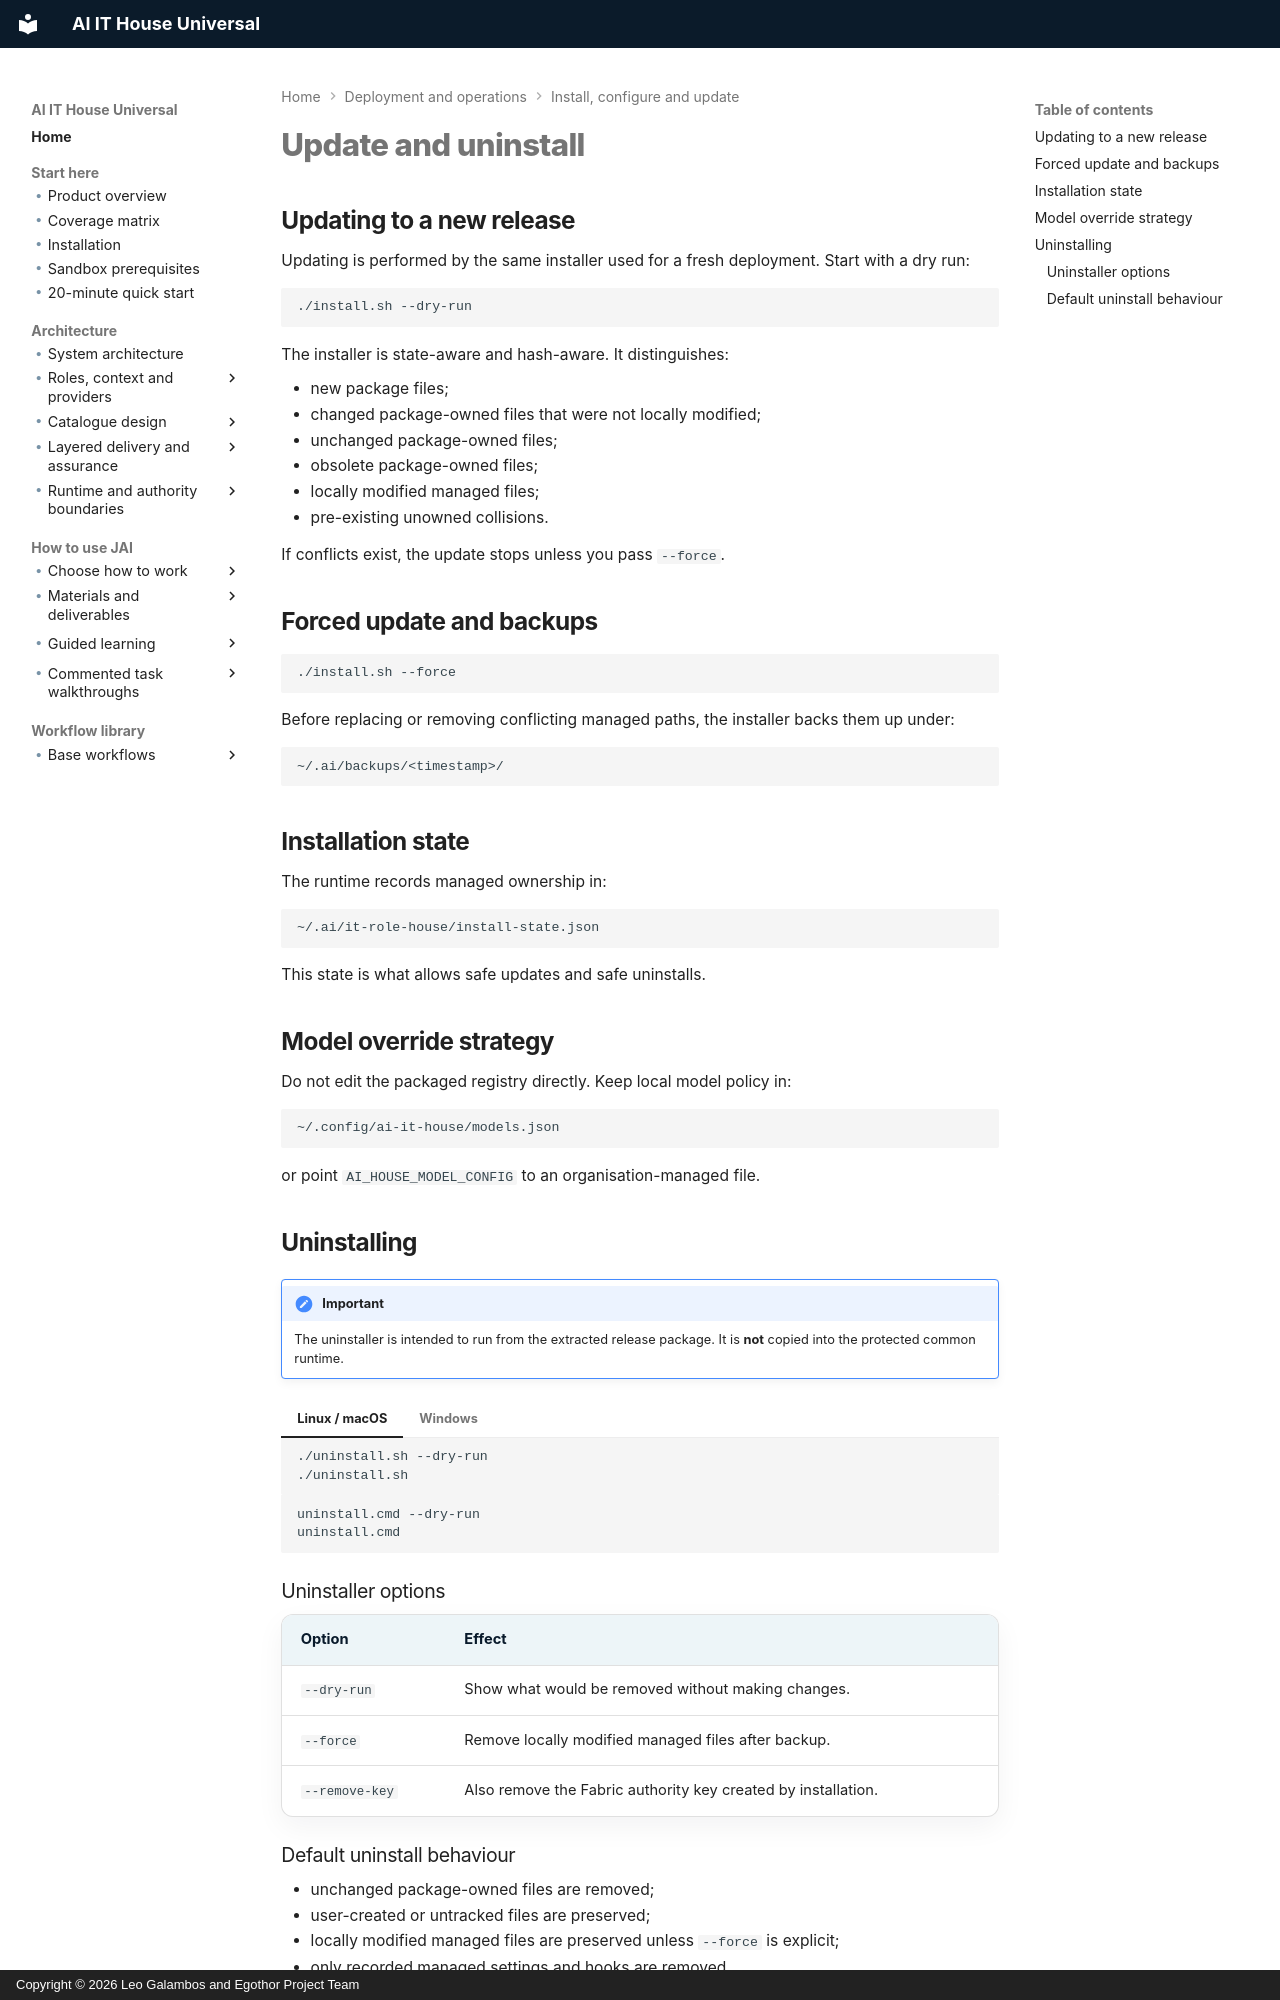

repository: leogalambos/JAI · page: getting-started/update-uninstall/index.html · generator: mkdocs · copyright: Copyright © 2026 Leo Galambos and Egothor Project Team

# Update and uninstall

## Updating to a new release

Updating is performed by the same installer used for a fresh deployment. Start with a dry run:

```bash
./install.sh --dry-run
```

The installer is state-aware and hash-aware. It distinguishes:

- new package files;
- changed package-owned files that were not locally modified;
- unchanged package-owned files;
- obsolete package-owned files;
- locally modified managed files;
- pre-existing unowned collisions.

If conflicts exist, the update stops unless you pass `--force`.

## Forced update and backups

```bash
./install.sh --force
```

Before replacing or removing conflicting managed paths, the installer backs them up under:

```text
~/.ai/backups/<timestamp>/
```

## Installation state

The runtime records managed ownership in:

```text
~/.ai/it-role-house/install-state.json
```

This state is what allows safe updates and safe uninstalls.

## Model override strategy

Do not edit the packaged registry directly. Keep local model policy in:

```text
~/.config/ai-it-house/models.json
```

or point `AI_HOUSE_MODEL_CONFIG` to an organisation-managed file.

## Uninstalling

!!! important
    The uninstaller is intended to run from the extracted release package. It is **not** copied into the protected common runtime.

=== "Linux / macOS"

    ```bash
    ./uninstall.sh --dry-run
    ./uninstall.sh
    ```

=== "Windows"

    ```bat
    uninstall.cmd --dry-run
    uninstall.cmd
    ```

### Uninstaller options

| Option | Effect |
| --- | --- |
| `--dry-run` | Show what would be removed without making changes. |
| `--force` | Remove locally modified managed files after backup. |
| `--remove-key` | Also remove the Fabric authority key created by installation. |
